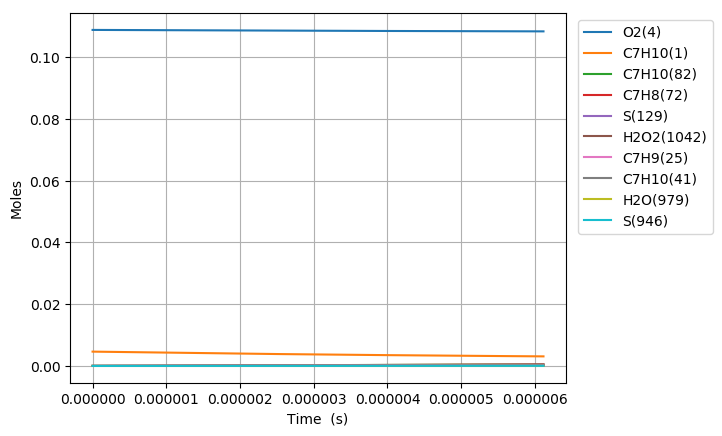

Data behind this chart, as committed beside it:
Time (s), Volume (m^3), N2, Ar, He, Ne, C7H10(1), CO(2), CO2(3), O2(4), CH4(5), C2H6(6), C3H8(7), C4H10(8), C5H12(9), C6H14(10), C2H4(11), C3H6(12), C4H8(13), C5H10(14), C6H12(15), METHYL(16), ETHYL(17), PROPYL(18)
0.0, 0.002176, 0.8803, 0.0, 0.0, 0.0, 0.00463, 0.0, 0.0, 0.1088, 0.0, 0.0, 0.0, 0.0, 0.0, 0.0, 0.0, 0.0, 0.0, 0.0, 0.0, 0.0, 0.0, 0.0
2.2618384212563746e-18, 0.002176, 0.8803, 0.0, 0.0, 0.0, 0.00463, 0.0, 0.0, 0.1088, 0.0, 1.8475872750269692e-87, 0.0, 0.0, 0.0, 0.0, 7.4841058631352106e-37, 0.0, 0.0, 0.0, 0.0, 2.9308186029688721e-112, 1.1129639826238307e-54, 0.0
6.333147579517849e-18, 0.002176, 0.8803, 0.0, 0.0, 0.0, 0.00463, 0.0, 0.0, 0.1088, 0.0, 2.1015011307937254e-85, 0.0, 0.0, 0.0, 0.0, 8.8851303672037482e-36, 0.0, 0.0, 0.0, 0.0, 6.0297898113217e-110, 2.4896558801847776e-53, 0.0
1.44757658960408e-17, 0.002176, 0.8803, 0.0, 0.0, 0.0, 0.00463, 0.0, 0.0, 0.1088, 0.0, 1.9025221879655395e-83, 0.0, 0.0, 0.0, 0.0, 8.7234734421881238e-35, 0.0, 0.0, 0.0, 0.0, 1.092495960427732e-107, 4.919140344955796e-52, 0.0
3.07610025290867e-17, 0.002176, 0.8803, 0.0, 0.0, 0.0, 0.00463, 0.0, 0.0, 0.1088, 0.0, 1.4420048641435779e-81, 0.0, 0.0, 0.0, 0.0, 7.7158130417050313e-34, 0.0, 0.0, 0.0, 0.0, 1.6578855182421225e-105, 8.7533469454461504e-51, 0.0
6.333147579517849e-17, 0.002176, 0.8803, 0.0, 0.0, 0.0, 0.00463, 0.0, 0.0, 0.1088, 0.0, 1.0027673435814e-79, 0.0, 0.0, 0.0, 0.0, 6.4856050546277263e-33, 0.0, 0.0, 0.0, 0.0, 2.3071651152356631e-103, 1.4763797454310786e-49, 0.0
1.2847242232736208e-16, 0.002176, 0.8803, 0.0, 0.0, 0.0, 0.00463, 0.0, 0.0, 0.1088, 0.0, 6.6876396279484365e-78, 0.0, 0.0, 0.0, 0.0, 5.317289687559512e-32, 0.0, 0.0, 0.0, 0.0, 3.0783397633458742e-101, 2.4249576443644154e-48, 0.0
2.5875431539172927e-16, 0.002176, 0.8803, 0.0, 0.0, 0.0, 0.00463, 0.0, 0.0, 0.1088, 0.0, 4.3698120969476651e-76, 0.0, 0.0, 0.0, 0.0, 4.3060771378347409e-31, 0.0, 0.0, 0.0, 0.0, 4.0235067795233867e-99, 3.9309591515445578e-47, 0.0
5.193181015204636e-16, 0.002176, 0.8803, 0.0, 0.0, 0.0, 0.00463, 0.0, 0.0, 0.1088, 0.0, 2.827222357244759e-74, 0.0, 0.0, 0.0, 0.0, 3.4659024241714829e-30, 0.0, 0.0, 0.0, 0.0, 5.2067349360426838e-97, 6.3306830903223498e-46, 0.0
1.0404456737779323e-15, 0.002176, 0.8803, 0.0, 0.0, 0.0, 0.00463, 0.0, 0.0, 0.1088, 0.0, 1.8233620855937741e-72, 0.0, 0.0, 0.0, 0.0, 2.7811634829463273e-29, 0.0, 0.0, 0.0, 0.0, 6.7161346101811722e-95, 1.0162130934793291e-44, 0.0
2.08270081829287e-15, 0.002176, 0.8803, 0.0, 0.0, 0.0, 0.00463, 0.0, 0.0, 0.1088, 0.0, 1.1745769561182797e-70, 0.0, 0.0, 0.0, 0.0, 2.2283072549277314e-28, 0.0, 0.0, 0.0, 0.0, 8.6529051217636992e-93, 1.628585078949188e-43, 0.0
4.167211107322745e-15, 0.002176, 0.8803, 0.0, 0.0, 0.0, 0.00463, 0.0, 0.0, 0.1088, 0.0, 7.5864173733274157e-69, 0.0, 0.0, 0.0, 0.0, 1.7839880415707672e-27, 0.0, 0.0, 0.0, 0.0, 1.1177336750676707e-90, 2.6078400948589148e-42, 0.0
8.336231685382495e-15, 0.002176, 0.8803, 0.0, 0.0, 0.0, 0.00463, 0.0, 0.0, 0.1088, 0.0, 4.9346984635054739e-67, 0.0, 0.0, 0.0, 0.0, 1.4277123470264609e-26, 0.0, 0.0, 0.0, 0.0, 1.4540136327334476e-88, 4.1741851275102437e-41, 0.0
1.2505252263442245e-14, 0.002176, 0.8803, 0.0, 0.0, 0.0, 0.00463, 0.0, 0.0, 0.1088, 0.0, 2.7512515400894277e-66, 0.0, 0.0, 0.0, 0.0, 4.0827299167141094e-26, 0.0, 0.0, 0.0, 0.0, 9.4982854576011903e-88, 1.5365066714377871e-40, 0.0
1.6674272841501995e-14, 0.002176, 0.8803, 0.0, 0.0, 0.0, 0.00463, 0.0, 0.0, 0.1088, 0.0, 1.0484033451229585e-65, 0.0, 0.0, 0.0, 0.0, 8.6120609824348889e-26, 0.0, 0.0, 0.0, 0.0, 4.0152121965751151e-87, 3.8970976633281036e-40, 0.0
2.5012313997621495e-14, 0.002176, 0.8803, 0.0, 0.0, 0.0, 0.00463, 0.0, 0.0, 0.1088, 0.0, 7.8446061695489996e-65, 0.0, 0.0, 0.0, 0.0, 2.3523218945764581e-25, 0.0, 0.0, 0.0, 0.0, 3.4653625386183158e-86, 1.3628986298323351e-39, 0.0
3.3350355153741e-14, 0.002176, 0.8803, 0.0, 0.0, 0.0, 0.00463, 0.0, 0.0, 0.1088, 0.0, 2.9274673054091871e-64, 0.0, 0.0, 0.0, 0.0, 4.9219498295487551e-25, 0.0, 0.0, 0.0, 0.0, 1.4708655838051484e-85, 3.4055979445713021e-39, 0.0
4.1688396309860495e-14, 0.002176, 0.8803, 0.0, 0.0, 0.0, 0.00463, 0.0, 0.0, 0.1088, 0.0, 8.8620478960245115e-64, 0.0, 0.0, 0.0, 0.0, 8.9603245599918425e-25, 0.0, 0.0, 0.0, 0.0, 4.9336237851175035e-85, 7.2254625610665898e-39, 0.0
5.83644786220995e-14, 0.002176, 0.8803, 0.0, 0.0, 0.0, 0.00463, 0.0, 0.0, 0.1088, 0.0, 7.6903518825373809e-63, 0.0, 0.0, 0.0, 0.0, 2.3657939668717879e-24, 0.0, 0.0, 0.0, 0.0, 6.6424000318083523e-84, 2.6472210869844671e-38, 0.0
9.17166432465775e-14, 0.002176, 0.8803, 0.0, 0.0, 0.0, 0.00463, 0.0, 0.0, 0.1088, 0.0, 1.5056059852227925e-61, 0.0, 0.0, 0.0, 0.0, 9.1478041771051832e-24, 0.0, 0.0, 0.0, 0.0, 2.430995733660502e-82, 1.6787482089249933e-37, 0.0
1.250688078710555e-13, 0.002176, 0.8803, 0.0, 0.0, 0.0, 0.00463, 0.0, 0.0, 0.1088, 0.0, 8.3185071019171407e-61, 0.0, 0.0, 0.0, 0.0, 2.2701616264138029e-23, 0.0, 0.0, 0.0, 0.0, 1.6190995701672824e-81, 5.468799072228888e-37, 0.0
1.584209724955335e-13, 0.002176, 0.8803, 0.0, 0.0, 0.0, 0.00463, 0.0, 0.0, 0.1088, 0.0, 3.1448908286745978e-60, 0.0, 0.0, 0.0, 0.0, 4.530799408031635e-23, 0.0, 0.0, 0.0, 0.0, 6.9818823088611735e-81, 1.3355644260593408e-36, 0.0
1.9177313712001148e-13, 0.002176, 0.8803, 0.0, 0.0, 0.0, 0.00463, 0.0, 0.0, 0.1088, 0.0, 9.5604016593342492e-60, 0.0, 0.0, 0.0, 0.0, 7.9325323311857173e-23, 0.0, 0.0, 0.0, 0.0, 2.36778857803915e-80, 2.7581020251136725e-36, 0.0
2.5847746636896745e-13, 0.002176, 0.8803, 0.0, 0.0, 0.0, 0.00463, 0.0, 0.0, 0.1088, 0.0, 5.9421494017428759e-59, 0.0, 0.0, 0.0, 0.0, 1.9033627152637204e-22, 0.0, 0.0, 0.0, 0.0, 1.8042092522338775e-79, 8.6034502983636071e-36, 0.0
3.2518179561792343e-13, 0.002176, 0.8803, 0.0, 0.0, 0.0, 0.00463, 0.0, 0.0, 0.1088, 0.0, 2.3127321653739073e-58, 0.0, 0.0, 0.0, 0.0, 3.7464454532963703e-22, 0.0, 0.0, 0.0, 0.0, 8.0240098267575228e-79, 2.0732749783496642e-35, 0.0
3.918861248668794e-13, 0.002176, 0.8803, 0.0, 0.0, 0.0, 0.00463, 0.0, 0.0, 0.1088, 0.0, 7.1388841946200639e-58, 0.0, 0.0, 0.0, 0.0, 6.5215127854375294e-22, 0.0, 0.0, 0.0, 0.0, 2.7742862353802027e-78, 4.2720473577559038e-35, 0.0
4.585904541158354e-13, 0.002176, 0.8803, 0.0, 0.0, 0.0, 0.00463, 0.0, 0.0, 0.1088, 0.0, 1.9081942803608762e-57, 0.0, 0.0, 0.0, 0.0, 1.0425802142278987e-21, 0.0, 0.0, 0.0, 0.0, 8.2698122000294131e-78, 7.9132887949880814e-35, 0.0
5.252947833647914e-13, 0.002176, 0.8803, 0.0, 0.0, 0.0, 0.00463, 0.0, 0.0, 0.1088, 0.0, 4.5713283303048371e-57, 0.0, 0.0, 0.0, 0.0, 1.5651329972173756e-21, 0.0, 0.0, 0.0, 0.0, 2.2067657026559917e-77, 1.3545682986141031e-34, 0.0
6.186582727839961e-13, 0.002176, 0.8803, 0.0, 0.0, 0.0, 0.00463, 0.0, 0.0, 0.1088, 0.0, 1.3587519489539509e-56, 0.0, 0.0, 0.0, 0.0, 2.5544210998614334e-21, 0.0, 0.0, 0.0, 0.0, 7.7393035238049663e-77, 2.5997323553548586e-34, 0.0
7.120217622032008e-13, 0.002176, 0.8803, 0.0, 0.0, 0.0, 0.00463, 0.0, 0.0, 0.1088, 0.0, 3.4813239922844079e-56, 0.0, 0.0, 0.0, 0.0, 3.8918433747202701e-21, 0.0, 0.0, 0.0, 0.0, 2.3130157121436249e-76, 4.5579743490264103e-34, 0.0
8.053852516224056e-13, 0.002176, 0.8803, 0.0, 0.0, 0.0, 0.00463, 0.0, 0.0, 0.1088, 0.0, 7.9380814184760069e-56, 0.0, 0.0, 0.0, 0.0, 5.6294993455974786e-21, 0.0, 0.0, 0.0, 0.0, 5.997479190956511e-76, 7.4591736231214269e-34, 0.0
8.987487410416103e-13, 0.002176, 0.8803, 0.0, 0.0, 0.0, 0.00463, 0.0, 0.0, 0.1088, 0.0, 1.6512652987144555e-55, 0.0, 0.0, 0.0, 0.0, 7.8199943673629431e-21, 0.0, 0.0, 0.0, 0.0, 1.3907837120687945e-75, 1.1563083740755401e-33, 0.0
9.921122304608151e-13, 0.002176, 0.8803, 0.0, 0.0, 0.0, 0.00463, 0.0, 0.0, 0.1088, 0.0, 3.1967038748455595e-55, 0.0, 0.0, 0.0, 0.0, 1.0515604127333589e-20, 0.0, 0.0, 0.0, 0.0, 2.9606189166735572e-75, 1.7164065726477911e-33, 0.0
1e-12, 0.002176, 0.8803, 0.0, 0.0, 0.0, 0.00463, 0.0, 0.0, 0.1088, 0.0, 3.3708103718489851e-55, 0.0, 0.0, 0.0, 0.0, 1.0768151731715349e-20, 0.0, 0.0, 0.0, 0.0, 3.1456678276935757e-75, 1.7715975491199369e-33, 0.0
1.0854757198800199e-12, 0.002176, 0.8803, 0.0, 0.0, 0.0, 0.00463, 0.0, 0.0, 0.1088, 0.0, 5.8379988279093022e-55, 0.0, 0.0, 0.0, 0.0, 1.3768868344106349e-20, 0.0, 0.0, 0.0, 0.0, 5.8857098868357453e-75, 2.4587495107880407e-33, 0.0
1.1788392092992246e-12, 0.002176, 0.8803, 0.0, 0.0, 0.0, 0.00463, 0.0, 0.0, 0.1088, 0.0, 1.0158282191053238e-54, 0.0, 0.0, 0.0, 0.0, 1.7631943494660122e-20, 0.0, 0.0, 0.0, 0.0, 1.1066655495442406e-74, 3.4192533409861997e-33, 0.0
1.2722026987184294e-12, 0.002176, 0.8803, 0.0, 0.0, 0.0, 0.00463, 0.0, 0.0, 0.1088, 0.0, 1.696660814460801e-54, 0.0, 0.0, 0.0, 0.0, 2.2157218086352053e-20, 0.0, 0.0, 0.0, 0.0, 1.9855546452454597e-74, 4.6369197689291919e-33, 0.0
1.365566188137634e-12, 0.002176, 0.8803, 0.0, 0.0, 0.0, 0.00463, 0.0, 0.0, 0.1088, 0.0, 2.7357029281092644e-54, 0.0, 0.0, 0.0, 0.0, 2.7396771531051528e-20, 0.0, 0.0, 0.0, 0.0, 3.4225986526960757e-74, 6.1540507809095076e-33, 0.0
1.4589296775568388e-12, 0.002176, 0.8803, 0.0, 0.0, 0.0, 0.00463, 0.0, 0.0, 0.1088, 0.0, 4.2779511188865229e-54, 0.0, 0.0, 0.0, 0.0, 3.3402916447463995e-20, 0.0, 0.0, 0.0, 0.0, 5.6979531580007647e-74, 8.0160574452962992e-33, 0.0
1.5522931669760436e-12, 0.002176, 0.8803, 0.0, 0.0, 0.0, 0.00463, 0.0, 0.0, 0.1088, 0.0, 6.5117761255782195e-54, 0.0, 0.0, 0.0, 0.0, 4.0227698627776554e-20, 0.0, 0.0, 0.0, 0.0, 9.2005394189664195e-74, 1.0271622349901874e-32, 0.0
1.6456566563952483e-12, 0.002176, 0.8803, 0.0, 0.0, 0.0, 0.00463, 0.0, 0.0, 0.1088, 0.0, 9.6783242681034101e-54, 0.0, 0.0, 0.0, 0.0, 4.7923365983957776e-20, 0.0, 0.0, 0.0, 0.0, 1.4459389440384096e-73, 1.2972572214802254e-32, 0.0
1.739020145814453e-12, 0.002176, 0.8803, 0.0, 0.0, 0.0, 0.00463, 0.0, 0.0, 0.1088, 0.0, 1.4081486397444895e-53, 0.0, 0.0, 0.0, 0.0, 5.6541919276347584e-20, 0.0, 0.0, 0.0, 0.0, 2.2181330786625473e-73, 1.617398036939863e-32, 0.0
1.9257471246528627e-12, 0.002176, 0.8803, 0.0, 0.0, 0.0, 0.00463, 0.0, 0.0, 0.1088, 0.0, 2.8219239416143243e-53, 0.0, 0.0, 0.0, 0.0, 7.6756305612634965e-20, 0.0, 0.0, 0.0, 0.0, 4.9095529367128309e-73, 2.4314306655439002e-32, 0.0
2.0938014056074313e-12, 0.002176, 0.8803, 0.0, 0.0, 0.0, 0.00463, 0.0, 0.0, 0.1088, 0.0, 4.9964793798283047e-53, 0.0, 0.0, 0.0, 0.0, 9.8627806643933452e-20, 0.0, 0.0, 0.0, 0.0, 9.4334936587860266e-73, 3.3969900408332461e-32, 0.0
2.261855686562e-12, 0.002176, 0.8803, 0.0, 0.0, 0.0, 0.00463, 0.0, 0.0, 0.1088, 0.0, 8.4668685244147669e-53, 0.0, 0.0, 0.0, 0.0, 1.2429831578410625e-19, 0.0, 0.0, 0.0, 0.0, 1.7227220052716726e-72, 4.6249255417054887e-32, 0.0
2.4299099675165686e-12, 0.002176, 0.8803, 0.0, 0.0, 0.0, 0.00463, 0.0, 0.0, 0.1088, 0.0, 1.3821985114018516e-52, 0.0, 0.0, 0.0, 0.0, 1.5407067476433423e-19, 0.0, 0.0, 0.0, 0.0, 3.0138690862264089e-72, 6.1588839981220477e-32, 0.0
2.597964248471137e-12, 0.002176, 0.8803, 0.0, 0.0, 0.0, 0.00463, 0.0, 0.0, 0.1088, 0.0, 2.1851928821905979e-52, 0.0, 0.0, 0.0, 0.0, 1.8824750869173665e-19, 0.0, 0.0, 0.0, 0.0, 5.0838230019867969e-72, 8.0458544849324526e-32, 0.0
2.7660185294257058e-12, 0.002176, 0.8803, 0.0, 0.0, 0.0, 0.00463, 0.0, 0.0, 0.1088, 0.0, 3.3591262442581049e-52, 0.0, 0.0, 0.0, 0.0, 2.2713096244257749e-19, 0.0, 0.0, 0.0, 0.0, 8.3071480618004398e-72, 1.0336171466275083e-31, 0.0
2.9340728103802744e-12, 0.002176, 0.8803, 0.0, 0.0, 0.0, 0.00463, 0.0, 0.0, 0.1088, 0.0, 5.0368883103828955e-52, 0.0, 0.0, 0.0, 0.0, 2.7102272162184199e-19, 0.0, 0.0, 0.0, 0.0, 1.3196460121446612e-71, 1.3083508822015973e-31, 0.0
3.102127091334843e-12, 0.002176, 0.8803, 0.0, 0.0, 0.0, 0.00463, 0.0, 0.0, 0.1088, 0.0, 7.3869792189154388e-52, 0.0, 0.0, 0.0, 0.0, 3.2022418490473292e-19, 0.0, 0.0, 0.0, 0.0, 2.044210136512341e-71, 1.6344870873934302e-31, 0.0
3.2701813722894116e-12, 0.002176, 0.8803, 0.0, 0.0, 0.0, 0.00463, 0.0, 0.0, 0.1088, 0.0, 1.0620073747121307e-51, 0.0, 0.0, 0.0, 0.0, 3.7503652689774765e-19, 0.0, 0.0, 0.0, 0.0, 3.0956025914163838e-71, 2.0180588207457149e-31, 0.0
3.4382356532439802e-12, 0.002176, 0.8803, 0.0, 0.0, 0.0, 0.00463, 0.0, 0.0, 0.1088, 0.0, 1.4996523192875509e-51, 0.0, 0.0, 0.0, 0.0, 4.3576061781614629e-19, 0.0, 0.0, 0.0, 0.0, 4.5925830159463356e-71, 2.4654317585428024e-31, 0.0
3.606289934198549e-12, 0.002176, 0.8803, 0.0, 0.0, 0.0, 0.00463, 0.0, 0.0, 0.1088, 0.0, 2.0834857508879775e-51, 0.0, 0.0, 0.0, 0.0, 5.0269695068576331e-19, 0.0, 0.0, 0.0, 0.0, 6.6880068246008359e-71, 2.983303998423666e-31, 0.0
3.942398496107686e-12, 0.002176, 0.8803, 0.0, 0.0, 0.0, 0.00463, 0.0, 0.0, 0.1088, 0.0, 3.8520527502792511e-51, 0.0, 0.0, 0.0, 0.0, 6.5640685689446196e-19, 0.0, 0.0, 0.0, 0.0, 1.3504537974301943e-70, 4.2589971964832437e-31, 0.0
4.2448962018259096e-12, 0.002176, 0.8803, 0.0, 0.0, 0.0, 0.00463, 0.0, 0.0, 0.1088, 0.0, 6.417016316007953e-51, 0.0, 0.0, 0.0, 0.0, 8.1899968030137768e-19, 0.0, 0.0, 0.0, 0.0, 2.4205998308299385e-70, 5.7222127469054859e-31, 0.0
4.547393907544133e-12, 0.002176, 0.8803, 0.0, 0.0, 0.0, 0.00463, 0.0, 0.0, 0.1088, 0.0, 1.0324341091593044e-50, 0.0, 0.0, 0.0, 0.0, 1.0063789062668623e-18, 0.0, 0.0, 0.0, 0.0, 4.1694659476204967e-70, 7.5331602140209345e-31, 0.0
4.8498916132623566e-12, 0.002176, 0.8803, 0.0, 0.0, 0.0, 0.00463, 0.0, 0.0, 0.1088, 0.0, 1.611395924824769e-50, 0.0, 0.0, 0.0, 0.0, 1.2202855311229153e-18, 0.0, 0.0, 0.0, 0.0, 6.9363959232912766e-70, 9.7428677251185485e-31, 0.0
5.15238931898058e-12, 0.002176, 0.8803, 0.0, 0.0, 0.0, 0.00463, 0.0, 0.0, 0.1088, 0.0, 2.4487162450380052e-50, 0.0, 0.0, 0.0, 0.0, 1.46245733401909e-18, 0.0, 0.0, 0.0, 0.0, 1.1191926019957671e-69, 1.2405822660366083e-30, 0.0
5.4548870246988036e-12, 0.002176, 0.8803, 0.0, 0.0, 0.0, 0.00463, 0.0, 0.0, 0.1088, 0.0, 3.6340206864255664e-50, 0.0, 0.0, 0.0, 0.0, 1.7346287409357806e-18, 0.0, 0.0, 0.0, 0.0, 1.7575441974657198e-69, 1.5579965331490544e-30, 0.0
5.757384730417027e-12, 0.002176, 0.8803, 0.0, 0.0, 0.0, 0.00463, 0.0, 0.0, 0.1088, 0.0, 5.2802296565817955e-50, 0.0, 0.0, 0.0, 0.0, 2.0385308352100721e-18, 0.0, 0.0, 0.0, 0.0, 2.6940507631438093e-69, 1.9326682389295041e-30, 0.0
... 421 more rows
